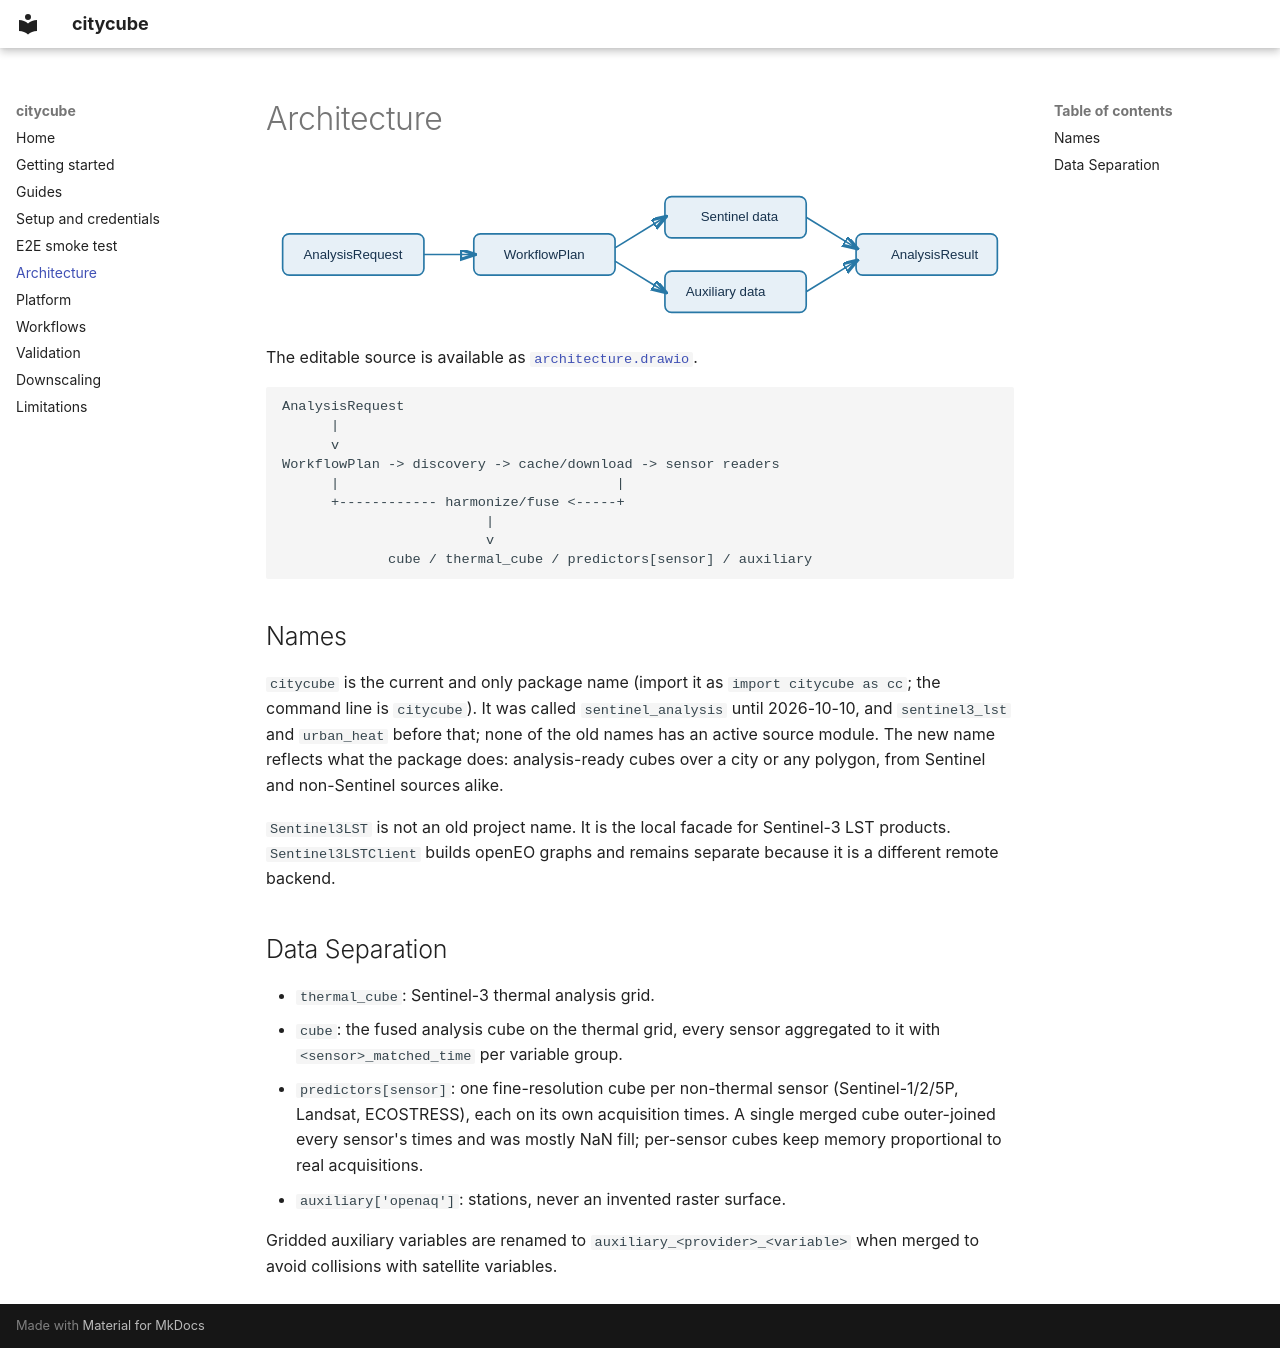

repository: JSempereH/Sentinel-Orchestrator · page: architecture/index.html · generator: mkdocs

# Architecture

![citycube architecture](assets/architecture.svg)

The editable source is available as [`architecture.drawio`](assets/architecture.drawio).

```text
AnalysisRequest
      |
      v
WorkflowPlan -> discovery -> cache/download -> sensor readers
      |                                  |
      +------------ harmonize/fuse <-----+
                         |
                         v
             cube / thermal_cube / predictors[sensor] / auxiliary
```

## Names

`citycube` is the current and only package name (import it as
`import citycube as cc`; the command line is `citycube`). It was called
`sentinel_analysis` until 2026-10-10, and `sentinel3_lst` and `urban_heat`
before that; none of the old names has an active source module. The new
name reflects what the package does: analysis-ready cubes over a city or
any polygon, from Sentinel and non-Sentinel sources alike.

`Sentinel3LST` is not an old project name. It is the local facade for
Sentinel-3 LST products. `Sentinel3LSTClient` builds openEO graphs and remains
separate because it is a different remote backend.

## Data Separation

- `thermal_cube`: Sentinel-3 thermal analysis grid.
- `cube`: the fused analysis cube on the thermal grid, every sensor
  aggregated to it with `<sensor>_matched_time` per variable group.
- `predictors[sensor]`: one fine-resolution cube per non-thermal sensor
  (Sentinel-1/2/5P, Landsat, ECOSTRESS), each on its own acquisition times.
  A single merged cube outer-joined every sensor's times and was mostly NaN
  fill; per-sensor cubes keep memory proportional to real acquisitions.
- `auxiliary['openaq']`: stations, never an invented raster surface.

Gridded auxiliary variables are renamed to
`auxiliary_<provider>_<variable>` when merged to avoid collisions with
satellite variables.
